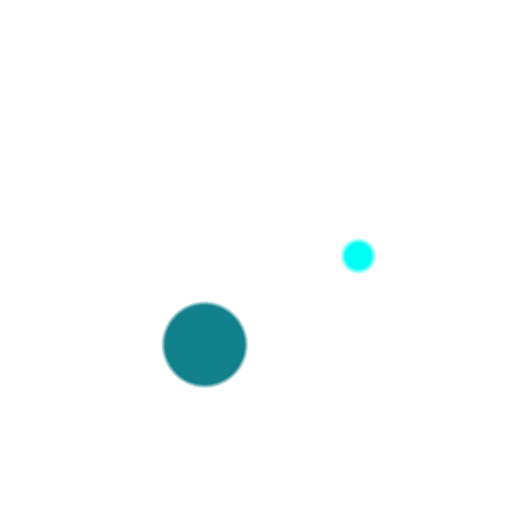
t = 0.00 s
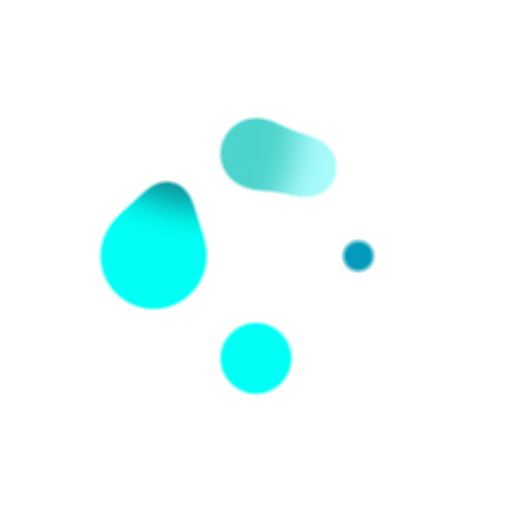
t = 0.75 s
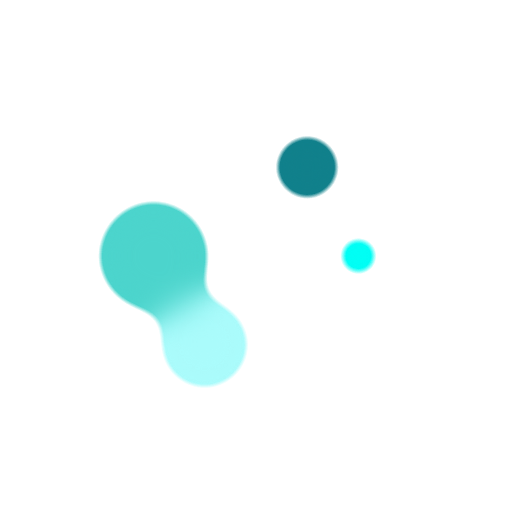
t = 1.50 s
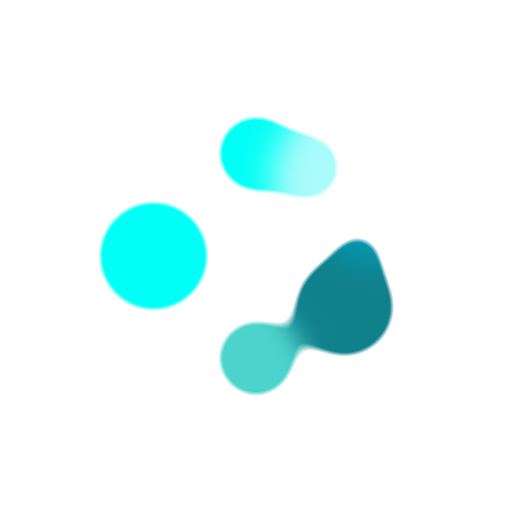
t = 2.25 s

The animated SVG that drew these frames (rendered in a browser with its animation timeline set to each time). Animation: 12 SMIL elements (animate=6,animateTransform=6); one cycle of 3.00 s, repeats indefinitely.


<svg class="lds-gooeyring" width="90px"  height="90px"  xmlns="http://www.w3.org/2000/svg" xmlns:xlink="http://www.w3.org/1999/xlink" viewBox="0 0 100 100" preserveAspectRatio="xMidYMid" style="background: none;"><defs>
     <filter id="gooey" x="-100%" y="-100%" width="300%" height="300%" color-interpolation-filters="sRGB">
       <feGaussianBlur in="SourceGraphic" stdDeviation="3.2"></feGaussianBlur>
<feComponentTransfer result="cutoff">
  <feFuncA type="linear" slope="10" intercept="-5"></feFuncA>
</feComponentTransfer>
     </filter>
   </defs><g filter="url(#gooey)"><g transform="translate(50 50)">
<g transform="rotate(141.375)">
  <circle cx="20" cy="0" r="9.82667" fill="#00fff5">
    <animate attributeName="r" keyTimes="0;0.5;1" values="4.8;11.2;4.8" dur="3s" repeatCount="indefinite" begin="-3s"></animate>
  </circle>
  <animateTransform attributeName="transform" type="rotate" keyTimes="0;1" values="0;360" dur="3s" repeatCount="indefinite" begin="0s"></animateTransform>
</g>
</g><g transform="translate(50 50)">
<g transform="rotate(42.7502)">
  <circle cx="20" cy="0" r="10.5867" fill="#aafbfb">
    <animate attributeName="r" keyTimes="0;0.5;1" values="4.8;11.2;4.8" dur="1.5s" repeatCount="indefinite" begin="-2.5s"></animate>
  </circle>
  <animateTransform attributeName="transform" type="rotate" keyTimes="0;1" values="0;360" dur="1.5s" repeatCount="indefinite" begin="-0.5s"></animateTransform>
</g>
</g><g transform="translate(50 50)">
<g transform="rotate(64.1254)">
  <circle cx="20" cy="0" r="7.08001" fill="#4cd4cc">
    <animate attributeName="r" keyTimes="0;0.5;1" values="4.8;11.2;4.8" dur="1s" repeatCount="indefinite" begin="-2s"></animate>
  </circle>
  <animateTransform attributeName="transform" type="rotate" keyTimes="0;1" values="0;360" dur="1s" repeatCount="indefinite" begin="-1s"></animateTransform>
</g>
</g><g transform="translate(50 50)">
<g transform="rotate(205.5)">
  <circle cx="20" cy="0" r="10.2933" fill="#049bba">
    <animate attributeName="r" keyTimes="0;0.5;1" values="4.8;11.2;4.8" dur="0.75s" repeatCount="indefinite" begin="-1.5s"></animate>
  </circle>
  <animateTransform attributeName="transform" type="rotate" keyTimes="0;1" values="0;360" dur="0.75s" repeatCount="indefinite" begin="-1.5s"></animateTransform>
</g>
</g><g transform="translate(50 50)">
<g transform="rotate(106.876)">
  <circle cx="20" cy="0" r="9.53331" fill="#10808b">
    <animate attributeName="r" keyTimes="0;0.5;1" values="4.8;11.2;4.8" dur="0.6s" repeatCount="indefinite" begin="-1s"></animate>
  </circle>
  <animateTransform attributeName="transform" type="rotate" keyTimes="0;1" values="0;360" dur="0.6s" repeatCount="indefinite" begin="-2s"></animateTransform>
</g>
</g><g transform="translate(50 50)">
<g transform="rotate(128.251)">
  <circle cx="20" cy="0" r="9.36003" fill="#00fff5">
    <animate attributeName="r" keyTimes="0;0.5;1" values="4.8;11.2;4.8" dur="0.5s" repeatCount="indefinite" begin="-0.5s"></animate>
  </circle>
  <animateTransform attributeName="transform" type="rotate" keyTimes="0;1" values="0;360" dur="0.5s" repeatCount="indefinite" begin="-2.5s"></animateTransform>
</g>
</g></g></svg>